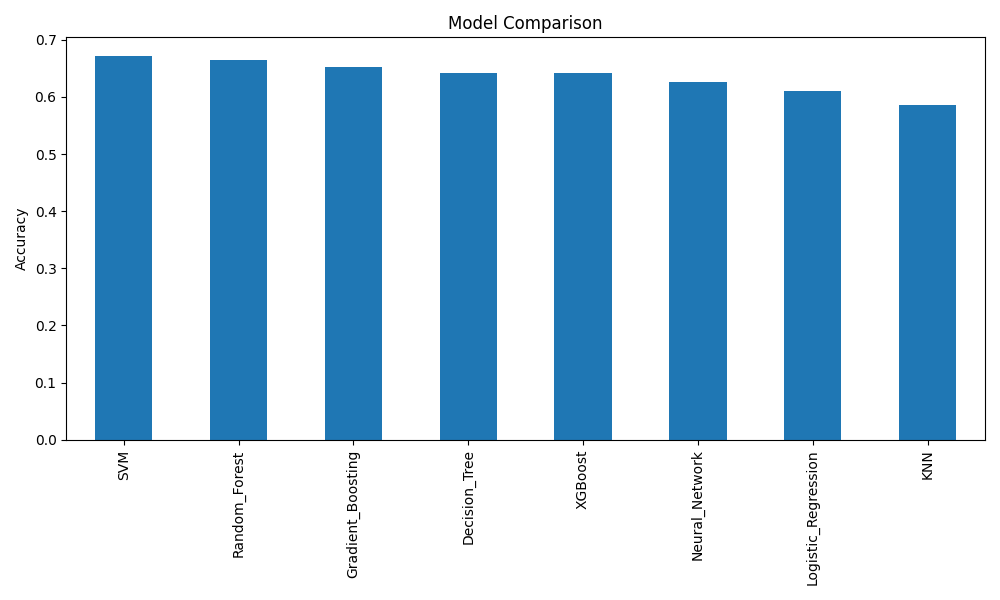

Source data for this figure (header and first rows):
, Accuracy, Precision, Recall, F1 Score, ROC AUC
SVM, 0.6707, 0.7041, 0.2695, 0.3898, 0.6487
Random_Forest, 0.6646, 0.7432, 0.2148, 0.3333, 0.6711
Gradient_Boosting, 0.6524, 0.6429, 0.2461, 0.3559, 0.6281
Decision_Tree, 0.6418, 0.5946, 0.2578, 0.3597, 0.6083
XGBoost, 0.6418, 0.5574, 0.3984, 0.4647, 0.6256
Neural_Network, 0.6265, 0.523, 0.4883, 0.5051, 0.6378
Logistic_Regression, 0.6098, 0.0, 0.0, 0.0, 0.5485
KNN, 0.5854, 0.4487, 0.2734, 0.3398, 0.5992
